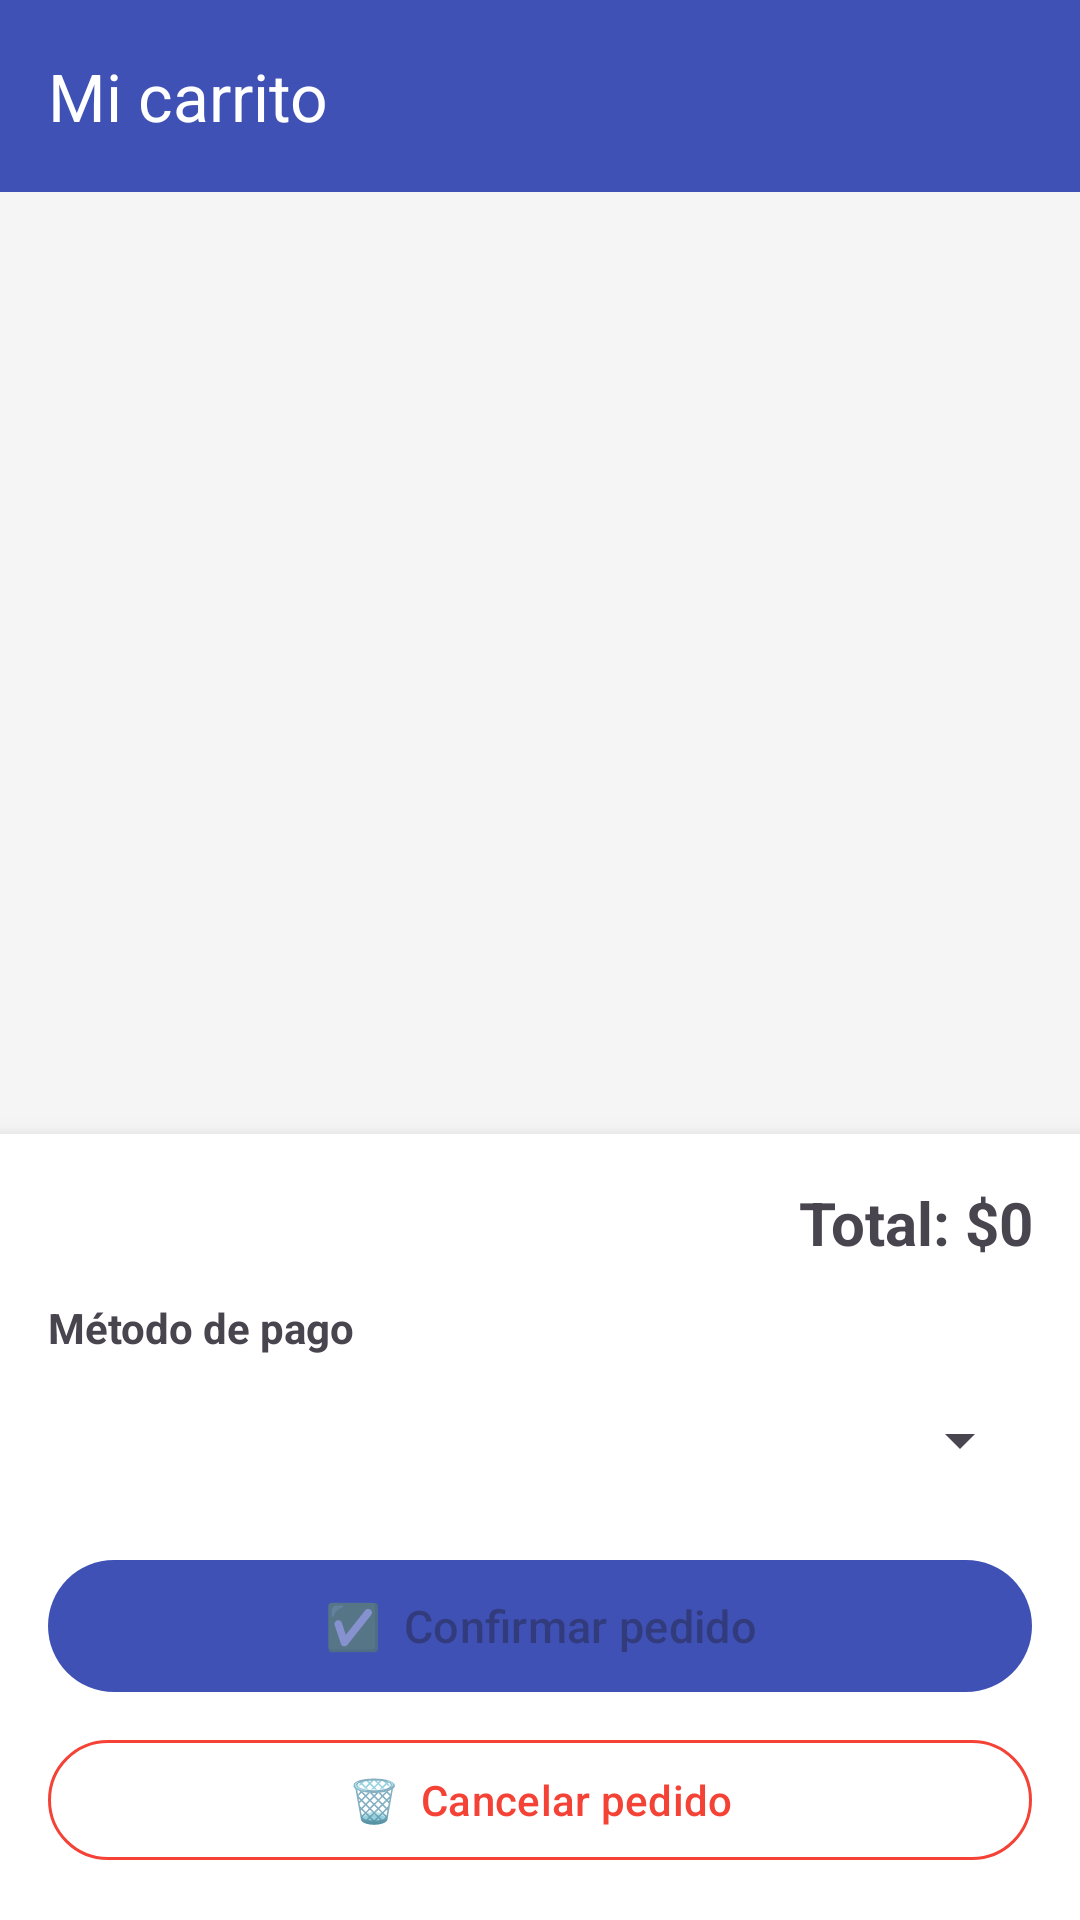

Write the Android layout XML for this screen, with the resource values it uses.
<!-- AndroidManifest.xml: application theme Theme.HolamundoImagen -->
<!-- res/layout/activity_carrito.xml -->
<?xml version="1.0" encoding="utf-8"?>
<androidx.coordinatorlayout.widget.CoordinatorLayout
    xmlns:android="http://schemas.android.com/apk/res/android"
    xmlns:app="http://schemas.android.com/apk/res-auto"
    android:id="@+id/rootCarrito"
    android:layout_width="match_parent"
    android:layout_height="match_parent"
    android:background="#F5F5F5">

    
    <com.google.android.material.appbar.AppBarLayout
        android:layout_width="match_parent"
        android:layout_height="wrap_content">

        <com.google.android.material.appbar.MaterialToolbar
            android:id="@+id/toolbar"
            android:layout_width="match_parent"
            android:layout_height="?attr/actionBarSize"
            android:background="#3F51B5"
            app:title="Mi carrito"
            app:titleTextColor="@color/white"
            app:navigationIconTint="@color/white" />

    </com.google.android.material.appbar.AppBarLayout>

    
    <LinearLayout
        android:layout_width="match_parent"
        android:layout_height="match_parent"
        android:orientation="vertical"
        app:layout_behavior="@string/appbar_scrolling_view_behavior">

        
        <androidx.recyclerview.widget.RecyclerView
            android:id="@+id/rvCarrito"
            android:layout_width="match_parent"
            android:layout_height="0dp"
            android:layout_weight="1"
            android:clipToPadding="false"
            android:padding="8dp" />

        
        <TextView
            android:id="@+id/tvVacio"
            android:layout_width="match_parent"
            android:layout_height="0dp"
            android:layout_weight="1"
            android:gravity="center"
            android:text="Tu carrito está vacío 🛒"
            android:textSize="18sp"
            android:textColor="#888888"
            android:visibility="gone" />

        
        <LinearLayout
            android:layout_width="match_parent"
            android:layout_height="wrap_content"
            android:orientation="vertical"
            android:padding="16dp"
            android:background="@android:color/white"
            android:elevation="8dp">

            <TextView
                android:id="@+id/tvTotal"
                android:layout_width="match_parent"
                android:layout_height="wrap_content"
                android:text="Total: $0"
                android:textSize="20sp"
                android:textStyle="bold"
                android:gravity="end"
                android:layout_marginBottom="12dp" />

            
            <TextView
                android:layout_width="match_parent"
                android:layout_height="wrap_content"
                android:text="Método de pago"
                android:textStyle="bold"
                android:textSize="14sp"
                android:layout_marginBottom="4dp" />

            <Spinner
                android:id="@+id/spinnerMetodoPago"
                android:layout_width="match_parent"
                android:layout_height="48dp"
                android:layout_marginBottom="12dp"
                android:padding="4dp" />

            
            <com.google.android.material.button.MaterialButton
                android:id="@+id/btnConfirmar"
                android:layout_width="match_parent"
                android:layout_height="52dp"
                android:text="✅  Confirmar pedido"
                android:textSize="15sp"
                android:layout_marginBottom="8dp"
                android:enabled="false"
                app:backgroundTint="#3F51B5" />

            
            <com.google.android.material.button.MaterialButton
                android:id="@+id/btnCancelar"
                style="@style/Widget.Material3.Button.OutlinedButton"
                android:layout_width="match_parent"
                android:layout_height="48dp"
                android:text="🗑  Cancelar pedido"
                android:textSize="14sp"
                android:textColor="#F44336"
                android:enabled="false"
                app:strokeColor="#F44336" />

        </LinearLayout>

    </LinearLayout>

    
    <ProgressBar
        android:id="@+id/progressCarrito"
        android:layout_width="wrap_content"
        android:layout_height="wrap_content"
        android:layout_gravity="center"
        android:visibility="gone" />

</androidx.coordinatorlayout.widget.CoordinatorLayout>
<!-- resources referenced by this layout -->
<resources>
  <style name="Theme.HolamundoImagen" parent="Base.Theme.HolamundoImagen" />
  <style name="Base.Theme.HolamundoImagen" parent="Theme.Material3.DayNight.NoActionBar">
          
          
      </style>
  <!-- not gathered from this repository: default colours our renderer supplied (Android Studio template values) -->
  <color name="white">#FFFFFFFF</color>
</resources>
